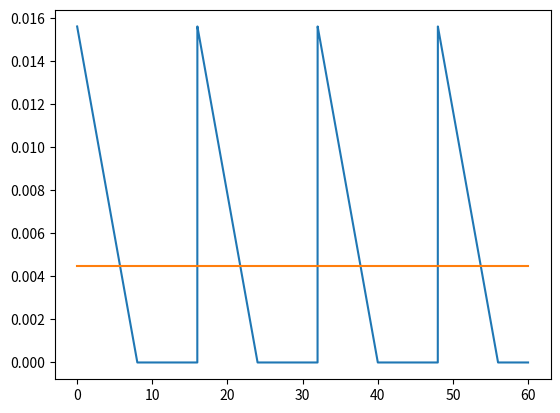

Write Python code to recreate this figure.
# Thrust vs. Burn Time for 0.25 N-s impulse requirement 
import numpy as np
import matplotlib.pyplot as plt

t = np.linspace(0, 60, 6001)

req_impulse = 0.25  # N-s
max_time = 56  # Seconds
min_const_thrust = req_impulse/max_time  # N

num_thrust_pulses = 4
thrust_pulse_impulse = req_impulse/num_thrust_pulses  # This is equivalent to the area under the curve
pulse_startstop_times = np.linspace(0, max_time, 2*num_thrust_pulses)
pulse_startstop_times = np.append(pulse_startstop_times, [60])

# Assume pulses decrease linearly in thrust over time (triangular pulse)
thrust_pulse_duration = max_time/(2*num_thrust_pulses-1)  # Assuming plenum refil is equal in time to pulse duration
max_pulse_thrust = 2*thrust_pulse_impulse/thrust_pulse_duration  # The "height" of the pulse triangle

pulse_thrust = []
n = 0
for i in t:
    if n < num_thrust_pulses:
        if i >= pulse_startstop_times[2*n] and i < pulse_startstop_times[2*n+1]:
            pulse_thrust.append( i*(-max_pulse_thrust/thrust_pulse_duration) + max_pulse_thrust*(2*n+1))
        elif i >= pulse_startstop_times[2*n+1] and i < pulse_startstop_times[2*n+2]:
            pulse_thrust.append(0)
        else:
            n += 1
            pulse_thrust.append( i*(-max_pulse_thrust/thrust_pulse_duration) + max_pulse_thrust*(2*n+1))  # To catch the top of the new thrust curve at the beginning of each pulse

pulse_thrust[-1] = 0

plt.plot(t, pulse_thrust)
plt.plot([t[0], t[-1]], [min_const_thrust, min_const_thrust])
plt.show()